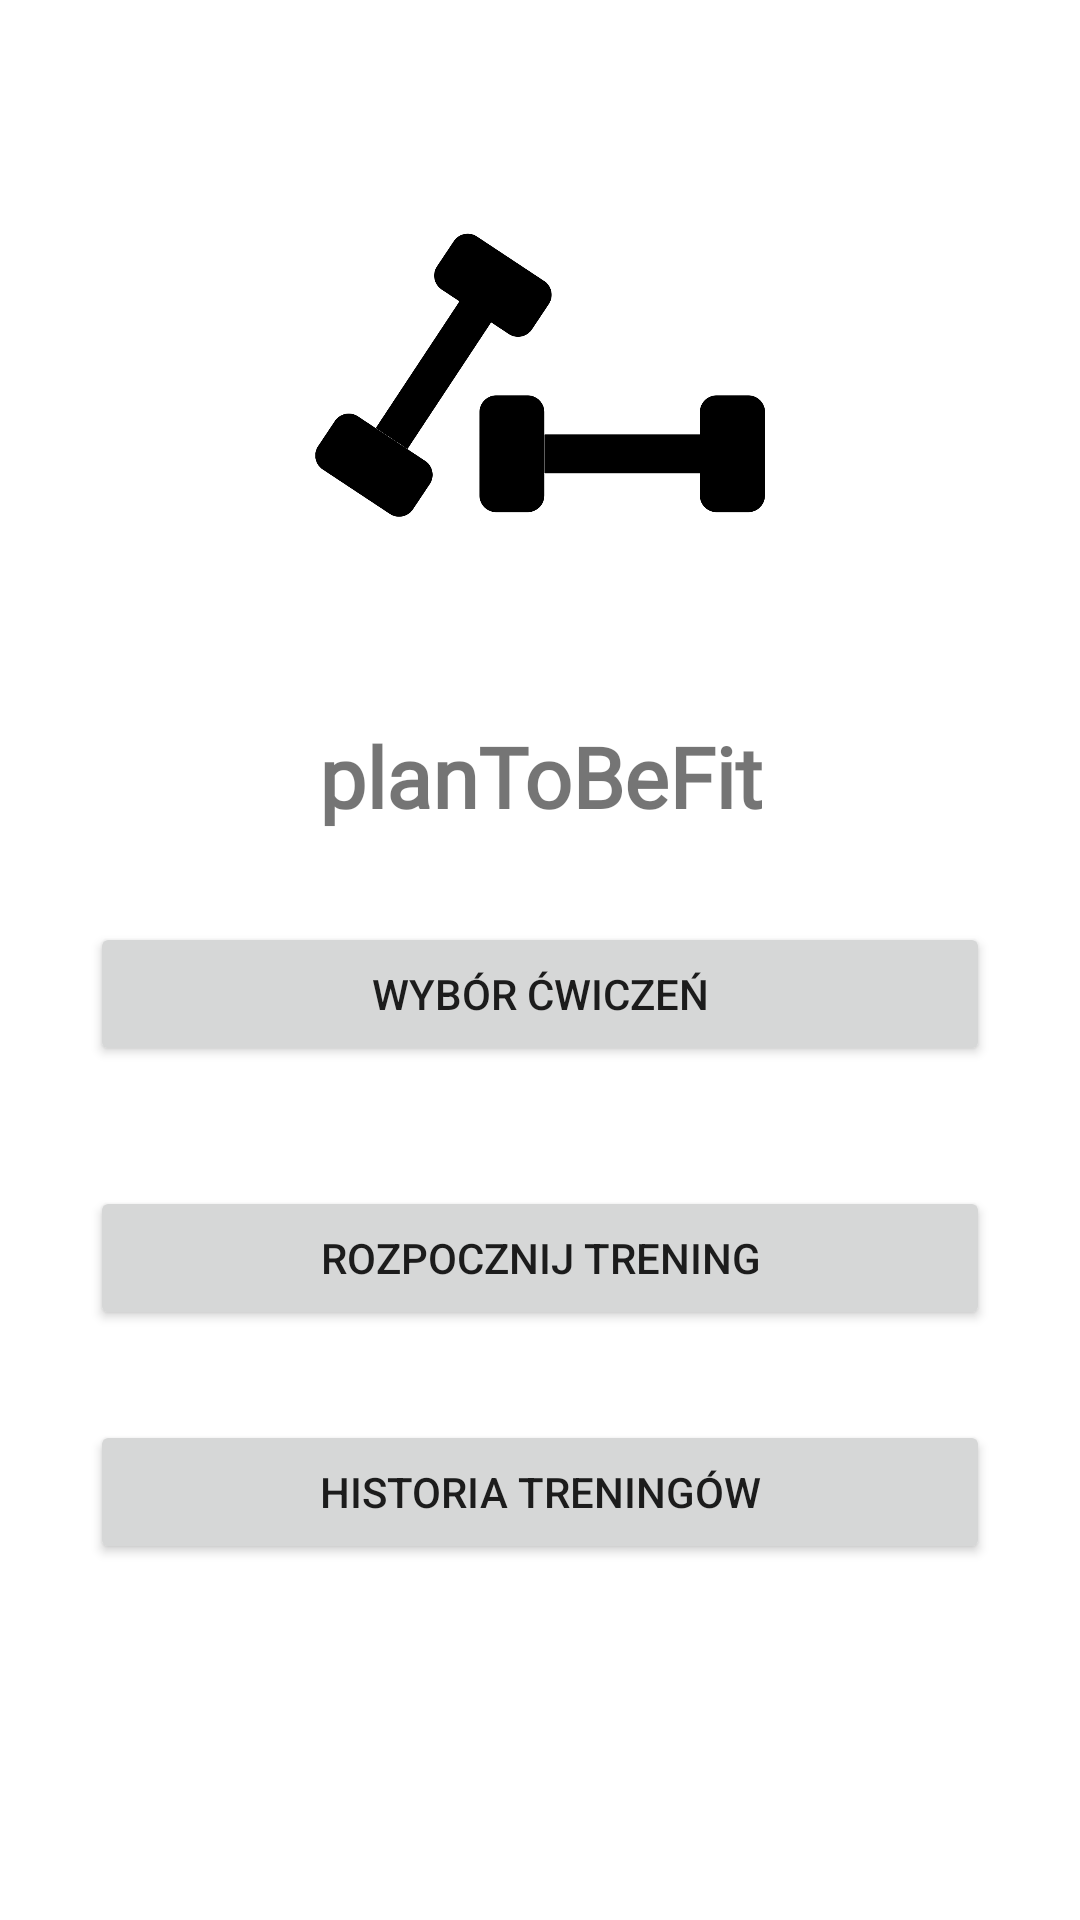

Layout XML and referenced resources for this Android screen:
<!-- AndroidManifest.xml: application theme Theme.PlanToBeFit2 -->
<!-- res/layout/activity_main.xml -->
<?xml version="1.0" encoding="utf-8"?>
<androidx.constraintlayout.widget.ConstraintLayout xmlns:android="http://schemas.android.com/apk/res/android"
    xmlns:app="http://schemas.android.com/apk/res-auto"
    xmlns:tools="http://schemas.android.com/tools"
    android:layout_width="match_parent"
    android:layout_height="match_parent"
    tools:context=".MainActivity">


    <Button
        android:id="@+id/btnMenuHistory"
        android:layout_width="300dp"
        android:layout_height="wrap_content"
        android:layout_marginTop="30dp"
        android:text="@string/str_history"
        app:layout_constraintEnd_toEndOf="@+id/btnMenuStart"
        app:layout_constraintStart_toStartOf="@+id/btnMenuStart"
        app:layout_constraintTop_toBottomOf="@+id/btnMenuStart" />

    <Button
        android:id="@+id/btnMenuCatalog"
        android:layout_width="300dp"
        android:layout_height="wrap_content"
        android:layout_marginTop="30dp"
        android:text="@string/str_catalog"
        app:layout_constraintEnd_toEndOf="parent"
        app:layout_constraintStart_toStartOf="parent"
        app:layout_constraintTop_toBottomOf="@+id/txtName" />

    <Button
        android:id="@+id/btnMenuStart"
        android:layout_width="300dp"
        android:layout_height="wrap_content"
        android:layout_marginTop="40dp"
        android:text="@string/str_start"
        app:layout_constraintEnd_toEndOf="@+id/btnMenuCatalog"
        app:layout_constraintStart_toStartOf="@+id/btnMenuCatalog"
        app:layout_constraintTop_toBottomOf="@+id/btnMenuCatalog" />

    <ImageView
        android:id="@+id/imgLogo"
        android:layout_width="150dp"
        android:layout_height="150dp"
        android:layout_marginTop="50dp"
        app:layout_constraintEnd_toEndOf="parent"
        app:layout_constraintStart_toStartOf="parent"
        app:layout_constraintTop_toTopOf="parent"
        app:srcCompat="@mipmap/dumbells" />

    <TextView
        android:id="@+id/txtName"
        android:layout_width="wrap_content"
        android:layout_height="wrap_content"
        android:layout_marginTop="40dp"
        android:fontFamily="@font/roboto_mono"
        android:text="@string/app_name"
        android:textSize="28dp"
        android:textStyle="bold"
        app:layout_constraintEnd_toEndOf="parent"
        app:layout_constraintStart_toStartOf="parent"
        app:layout_constraintTop_toBottomOf="@+id/imgLogo" />

    <TextView
        android:id="@+id/txtCopy"
        android:layout_width="wrap_content"
        android:layout_height="wrap_content"
        android:layout_marginBottom="10dp"
        android:text="@string/str_cr"
        android:textSize="10sp"
        android:textStyle="italic"
        android:visibility="gone"
        app:layout_constraintBottom_toBottomOf="parent"
        app:layout_constraintEnd_toEndOf="parent"
        app:layout_constraintStart_toStartOf="parent" />
</androidx.constraintlayout.widget.ConstraintLayout>
<!-- resources referenced by this layout -->
<resources>
  <!-- mipmap dumbells: png bitmap (mipmap-xhdpi, 17341 bytes) -->
  <string name="app_name">planToBeFit</string>
  <string name="str_catalog">Wybór Ćwiczeń</string>
  <string name="str_cr">"copyright © 2022 Oliwier Pszeniczko. wszelkie prawa zastrzerzone."</string>
  <string name="str_history">Historia Treningów</string>
  <string name="str_start">Rozpocznij Trening</string>
  <style name="Theme.PlanToBeFit2" parent="Theme.MaterialComponents.DayNight.DarkActionBar">
          
          
          <item name="colorPrimary">@color/pinky_red_500</item>
          
          <item name="colorPrimaryVariant">@color/pinky_red_700</item>
          <item name="colorOnPrimary">@color/white</item>
          
          <item name="colorSecondary">@color/teal_200</item>
          <item name="colorSecondaryVariant">@color/teal_700</item>
          <item name="colorOnSecondary">@color/black</item>
          
          <item name="android:statusBarColor" tools:targetApi="l">?attr/colorPrimaryVariant</item>
          
      </style>
  <color name="pinky_red_500">#B60E47</color>
  <color name="pinky_red_700">#E07582</color>
  <color name="white">#FFFFFFFF</color>
  <color name="teal_200">#FF03DAC5</color>
  <color name="teal_700">#FF018786</color>
  <color name="black">#FF000000</color>
</resources>
